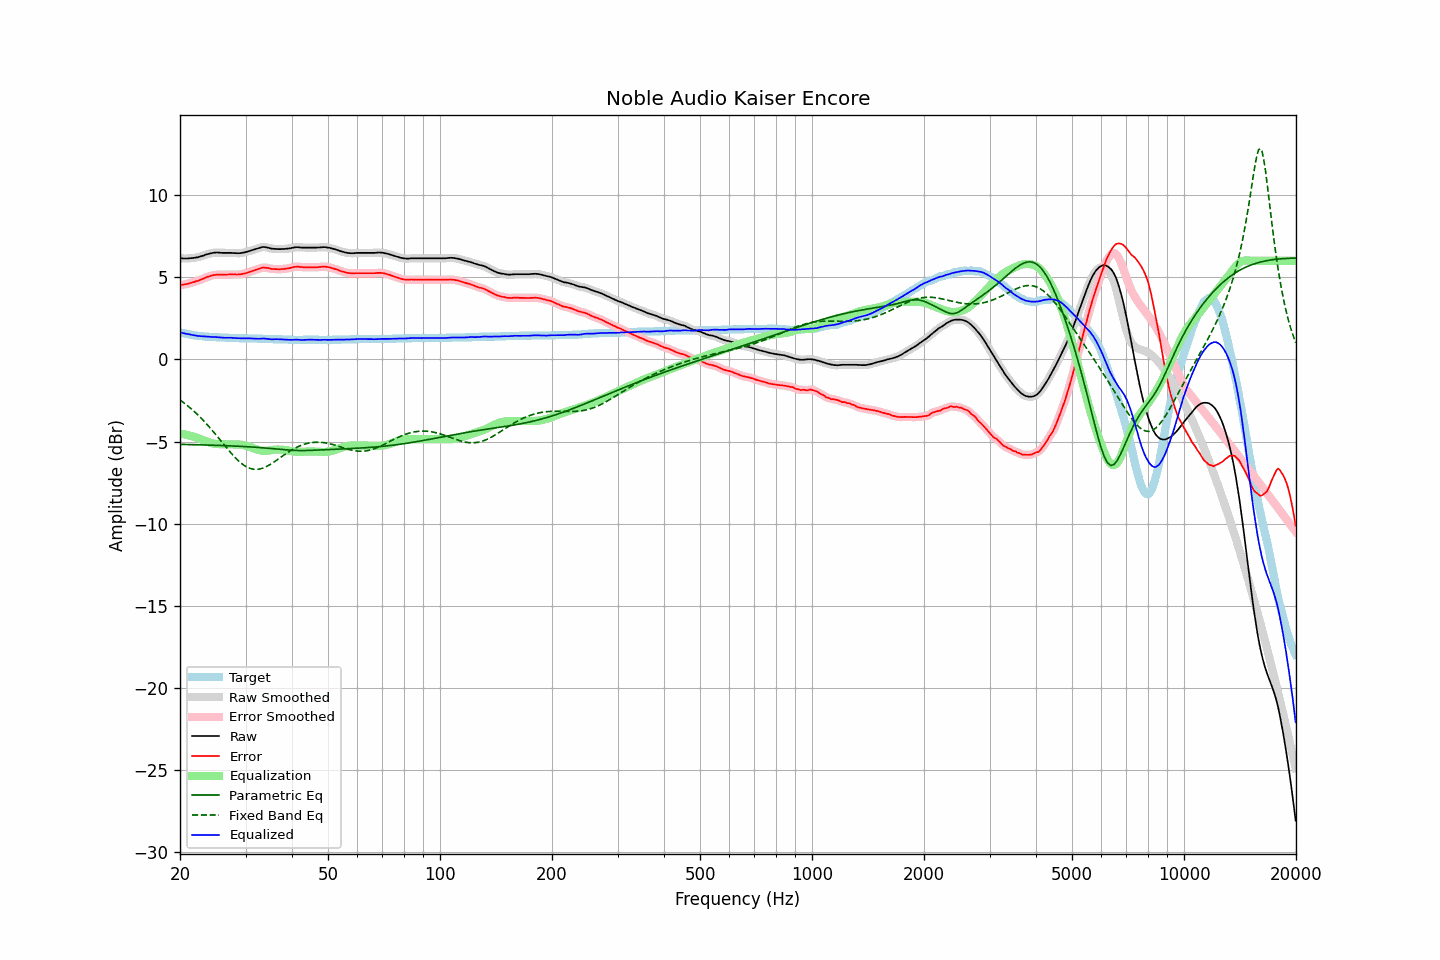

The table this chart was drawn from, first rows:
frequency, raw, error, smoothed, error_smoothed, equalization, parametric_eq, fixed_band_eq, equalized_raw, equalized_smoothed, target
20.00, 6.15, 4.50, 6.15, 4.51, -4.51, -5.17, -2.47, 1.64, 1.64, 1.65
20.20, 6.15, 4.53, 6.15, 4.53, -4.53, -5.17, -2.54, 1.62, 1.62, 1.62
20.40, 6.14, 4.55, 6.14, 4.55, -4.55, -5.17, -2.61, 1.60, 1.60, 1.60
20.61, 6.14, 4.56, 6.14, 4.57, -4.56, -5.18, -2.69, 1.58, 1.58, 1.58
20.81, 6.14, 4.59, 6.14, 4.58, -4.59, -5.18, -2.76, 1.56, 1.55, 1.56
21.02, 6.14, 4.61, 6.14, 4.61, -4.61, -5.18, -2.84, 1.53, 1.53, 1.54
21.23, 6.15, 4.64, 6.15, 4.64, -4.63, -5.18, -2.93, 1.52, 1.52, 1.52
21.44, 6.16, 4.67, 6.16, 4.66, -4.66, -5.19, -3.01, 1.50, 1.50, 1.50
21.66, 6.17, 4.69, 6.17, 4.69, -4.69, -5.19, -3.09, 1.48, 1.48, 1.48
21.87, 6.18, 4.72, 6.18, 4.72, -4.72, -5.19, -3.18, 1.46, 1.47, 1.47
22.09, 6.20, 4.76, 6.20, 4.75, -4.75, -5.19, -3.27, 1.45, 1.45, 1.45
22.31, 6.21, 4.78, 6.22, 4.78, -4.78, -5.20, -3.37, 1.43, 1.43, 1.44
22.54, 6.24, 4.81, 6.24, 4.82, -4.82, -5.20, -3.46, 1.42, 1.42, 1.43
22.76, 6.27, 4.86, 6.27, 4.85, -4.86, -5.20, -3.56, 1.41, 1.41, 1.42
22.99, 6.30, 4.89, 6.30, 4.90, -4.90, -5.20, -3.66, 1.40, 1.40, 1.41
23.22, 6.33, 4.93, 6.34, 4.94, -4.94, -5.21, -3.77, 1.39, 1.40, 1.40
23.45, 6.37, 4.99, 6.37, 4.98, -4.98, -5.21, -3.87, 1.39, 1.39, 1.39
23.69, 6.40, 5.02, 6.40, 5.02, -5.02, -5.21, -3.98, 1.39, 1.38, 1.38
23.92, 6.42, 5.05, 6.43, 5.05, -5.05, -5.21, -4.09, 1.37, 1.38, 1.38
24.16, 6.45, 5.09, 6.45, 5.08, -5.08, -5.22, -4.20, 1.37, 1.37, 1.37
24.40, 6.47, 5.11, 6.47, 5.11, -5.11, -5.22, -4.31, 1.36, 1.37, 1.37
24.65, 6.49, 5.13, 6.49, 5.13, -5.13, -5.22, -4.43, 1.36, 1.36, 1.36
24.89, 6.50, 5.15, 6.50, 5.15, -5.14, -5.23, -4.55, 1.36, 1.36, 1.36
25.14, 6.50, 5.16, 6.50, 5.16, -5.15, -5.23, -4.66, 1.35, 1.35, 1.35
25.39, 6.50, 5.16, 6.50, 5.16, -5.16, -5.23, -4.78, 1.35, 1.34, 1.34
25.65, 6.49, 5.16, 6.49, 5.16, -5.16, -5.24, -4.90, 1.33, 1.33, 1.34
25.91, 6.48, 5.15, 6.49, 5.16, -5.16, -5.24, -5.02, 1.32, 1.32, 1.33
26.16, 6.48, 5.15, 6.48, 5.15, -5.16, -5.24, -5.14, 1.32, 1.32, 1.33
26.43, 6.48, 5.15, 6.48, 5.16, -5.16, -5.25, -5.26, 1.32, 1.32, 1.33
26.69, 6.48, 5.16, 6.48, 5.16, -5.16, -5.25, -5.38, 1.32, 1.32, 1.32
26.96, 6.48, 5.16, 6.48, 5.17, -5.17, -5.26, -5.50, 1.32, 1.32, 1.32
27.23, 6.48, 5.17, 6.48, 5.17, -5.17, -5.26, -5.61, 1.32, 1.32, 1.31
27.50, 6.48, 5.17, 6.48, 5.17, -5.17, -5.26, -5.73, 1.32, 1.31, 1.31
27.77, 6.47, 5.17, 6.47, 5.17, -5.17, -5.27, -5.83, 1.30, 1.31, 1.31
28.05, 6.47, 5.17, 6.47, 5.17, -5.17, -5.27, -5.94, 1.30, 1.30, 1.30
28.33, 6.46, 5.16, 6.46, 5.17, -5.17, -5.28, -6.04, 1.29, 1.29, 1.30
28.62, 6.46, 5.16, 6.46, 5.17, -5.17, -5.28, -6.14, 1.29, 1.29, 1.30
28.90, 6.46, 5.18, 6.46, 5.17, -5.18, -5.29, -6.23, 1.28, 1.28, 1.29
29.19, 6.47, 5.19, 6.47, 5.19, -5.19, -5.29, -6.31, 1.28, 1.28, 1.29
29.48, 6.49, 5.21, 6.49, 5.20, -5.21, -5.30, -6.39, 1.29, 1.28, 1.29
29.78, 6.51, 5.22, 6.51, 5.22, -5.23, -5.30, -6.46, 1.28, 1.28, 1.29
30.08, 6.53, 5.24, 6.53, 5.25, -5.25, -5.31, -6.51, 1.28, 1.28, 1.29
30.38, 6.56, 5.28, 6.56, 5.28, -5.28, -5.32, -6.57, 1.28, 1.28, 1.28
30.68, 6.59, 5.31, 6.59, 5.31, -5.31, -5.32, -6.61, 1.28, 1.28, 1.28
30.99, 6.62, 5.34, 6.62, 5.35, -5.34, -5.33, -6.65, 1.28, 1.28, 1.28
31.30, 6.65, 5.37, 6.65, 5.38, -5.38, -5.33, -6.67, 1.27, 1.27, 1.28
31.61, 6.68, 5.41, 6.68, 5.41, -5.42, -5.34, -6.69, 1.27, 1.27, 1.27
31.93, 6.71, 5.44, 6.71, 5.44, -5.45, -5.35, -6.69, 1.26, 1.26, 1.27
32.24, 6.74, 5.48, 6.74, 5.48, -5.49, -5.35, -6.69, 1.26, 1.25, 1.27
32.57, 6.77, 5.51, 6.77, 5.51, -5.52, -5.36, -6.68, 1.25, 1.26, 1.26
32.89, 6.80, 5.55, 6.80, 5.55, -5.54, -5.37, -6.66, 1.26, 1.26, 1.26
33.22, 6.83, 5.58, 6.83, 5.58, -5.56, -5.38, -6.63, 1.27, 1.27, 1.26
33.55, 6.84, 5.59, 6.84, 5.59, -5.57, -5.38, -6.60, 1.27, 1.27, 1.25
33.89, 6.83, 5.59, 6.83, 5.59, -5.57, -5.39, -6.56, 1.26, 1.26, 1.25
34.23, 6.81, 5.57, 6.81, 5.57, -5.56, -5.40, -6.51, 1.25, 1.25, 1.25
34.57, 6.79, 5.55, 6.79, 5.55, -5.55, -5.41, -6.46, 1.24, 1.23, 1.24
34.92, 6.76, 5.53, 6.76, 5.53, -5.54, -5.42, -6.40, 1.22, 1.23, 1.24
35.27, 6.74, 5.51, 6.74, 5.51, -5.52, -5.43, -6.34, 1.22, 1.22, 1.24
35.62, 6.73, 5.50, 6.73, 5.50, -5.51, -5.44, -6.28, 1.22, 1.22, 1.23
35.97, 6.72, 5.49, 6.72, 5.50, -5.50, -5.45, -6.21, 1.22, 1.23, 1.23
... 635 more rows
